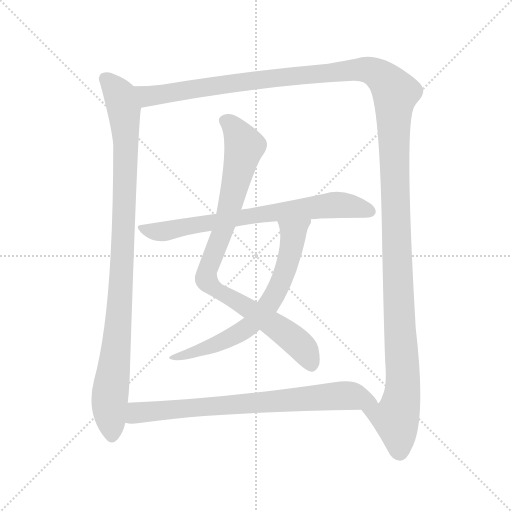
t = 0.00 s
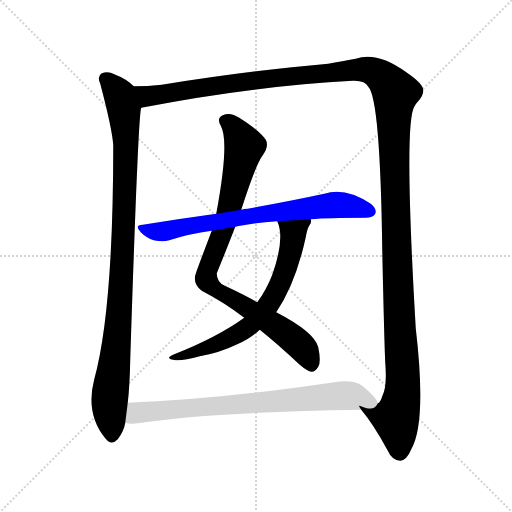
t = 5.11 s
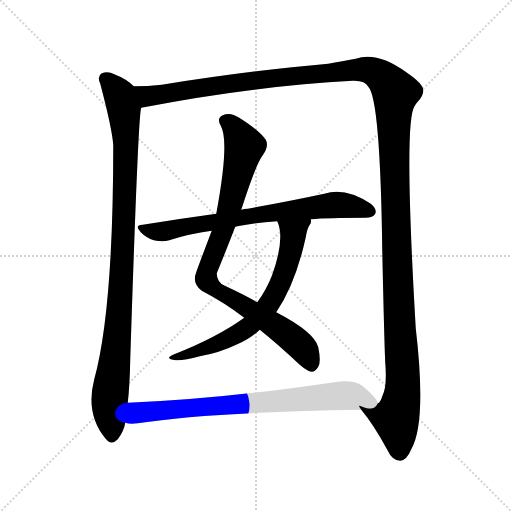
t = 5.36 s
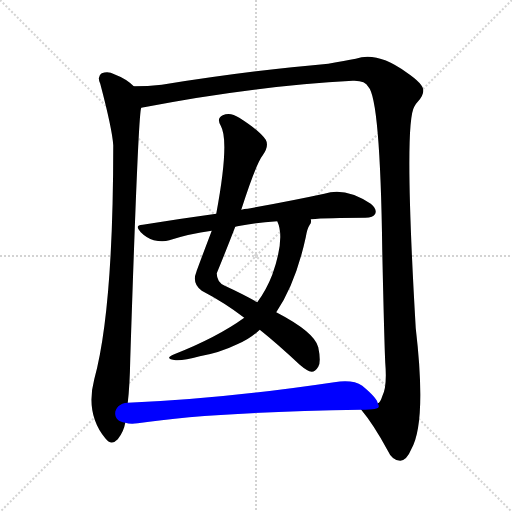
t = 5.61 s
t = 5.87 s: frame unchanged from t = 5.61 s, image omitted
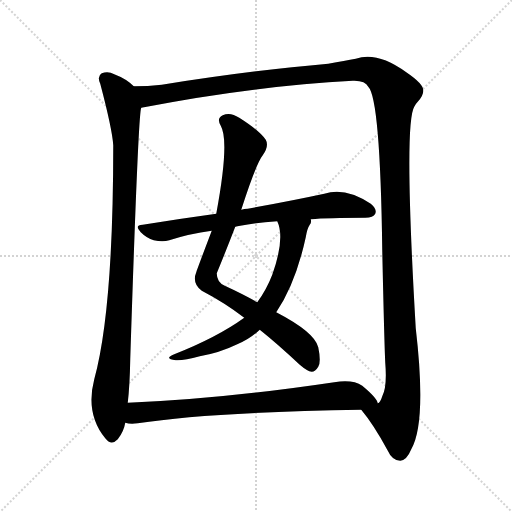
t = 6.60 s

The animated SVG that drew these frames (rendered in a browser with its animation timeline set to each time). Animation: 6 CSS @keyframes rules; one cycle of 6.59 s.

<svg version="1.1" viewBox="0 0 1024 1024" xmlns="http://www.w3.org/2000/svg">
  <g stroke="lightgray" stroke-dasharray="1,1" stroke-width="1" transform="scale(4, 4)">
    <line x1="0" y1="0" x2="256" y2="256"></line>
    <line x1="256" y1="0" x2="0" y2="256"></line>
    <line x1="128" y1="0" x2="128" y2="256"></line>
    <line x1="0" y1="128" x2="256" y2="128"></line>
  </g>
<g transform="scale(1, -1) translate(0, -900)">
   <style type="text/css">
    @keyframes keyframes0 {
      from {
       stroke: blue;
       stroke-dashoffset: 981;
       stroke-width: 128;
       }
       76% {
       animation-timing-function: step-end;
       stroke: blue;
       stroke-dashoffset: 0;
       stroke-width: 128;
       }
       to {
       stroke: black;
       stroke-width: 1024;
       }
       }
       #make-me-a-hanzi-animation-0 {
         animation: keyframes0 1.048340s both;
         animation-delay: 0.000000s;
         animation-timing-function: linear;
       }
    @keyframes keyframes1 {
      from {
       stroke: blue;
       stroke-dashoffset: 1519;
       stroke-width: 128;
       }
       83% {
       animation-timing-function: step-end;
       stroke: blue;
       stroke-dashoffset: 0;
       stroke-width: 128;
       }
       to {
       stroke: black;
       stroke-width: 1024;
       }
       }
       #make-me-a-hanzi-animation-1 {
         animation: keyframes1 1.486165s both;
         animation-delay: 1.048340s;
         animation-timing-function: linear;
       }
    @keyframes keyframes2 {
      from {
       stroke: blue;
       stroke-dashoffset: 873;
       stroke-width: 128;
       }
       74% {
       animation-timing-function: step-end;
       stroke: blue;
       stroke-dashoffset: 0;
       stroke-width: 128;
       }
       to {
       stroke: black;
       stroke-width: 1024;
       }
       }
       #make-me-a-hanzi-animation-2 {
         animation: keyframes2 0.960449s both;
         animation-delay: 2.534505s;
         animation-timing-function: linear;
       }
    @keyframes keyframes3 {
      from {
       stroke: blue;
       stroke-dashoffset: 660;
       stroke-width: 128;
       }
       68% {
       animation-timing-function: step-end;
       stroke: blue;
       stroke-dashoffset: 0;
       stroke-width: 128;
       }
       to {
       stroke: black;
       stroke-width: 1024;
       }
       }
       #make-me-a-hanzi-animation-3 {
         animation: keyframes3 0.787109s both;
         animation-delay: 3.494954s;
         animation-timing-function: linear;
       }
    @keyframes keyframes4 {
      from {
       stroke: blue;
       stroke-dashoffset: 709;
       stroke-width: 128;
       }
       70% {
       animation-timing-function: step-end;
       stroke: blue;
       stroke-dashoffset: 0;
       stroke-width: 128;
       }
       to {
       stroke: black;
       stroke-width: 1024;
       }
       }
       #make-me-a-hanzi-animation-4 {
         animation: keyframes4 0.826986s both;
         animation-delay: 4.282064s;
         animation-timing-function: linear;
       }
    @keyframes keyframes5 {
      from {
       stroke: blue;
       stroke-dashoffset: 755;
       stroke-width: 128;
       }
       71% {
       animation-timing-function: step-end;
       stroke: blue;
       stroke-dashoffset: 0;
       stroke-width: 128;
       }
       to {
       stroke: black;
       stroke-width: 1024;
       }
       }
       #make-me-a-hanzi-animation-5 {
         animation: keyframes5 0.864421s both;
         animation-delay: 5.109049s;
         animation-timing-function: linear;
       }
</style>
<path d="M 267.5 727.5 Q 252.5 742.5 228.5 751.5 Q 216.5 758.5 203.5 753.5 Q 193.5 747.5 200.5 732.5 Q 224.5 641.5 226.5 609.5 Q 226.5 279.5 188.5 141.5 Q 170.5 72.5 210.5 23.5 Q 222.5 7.5 235.5 21.5 Q 247.5 36.5 250.5 54.5 L 255.5 94.5 Q 259.5 128.5 260.5 181.5 Q 276.5 676.5 282.5 684.5 C 286.5 713.5 286.5 713.5 267.5 727.5 Z" fill="lightgray"></path> 
<path d="M 722.5 80.5 Q 747.5 50.5 774.5 0.5 Q 784.5 -21.5 800.5 -21.5 Q 813.5 -20.5 822.5 1.5 Q 853.5 55.5 831.5 243.5 Q 807.5 652.5 828.5 686.5 Q 831.5 692.5 835.5 696.5 Q 847.5 709.5 846.5 719.5 Q 846.5 732.5 812.5 755.5 Q 754.5 797.5 711.5 782.5 Q 690.5 778.5 656.5 772.5 Q 505.5 759.5 323.5 730.5 Q 295.5 727.5 267.5 727.5 C 237.5 726.5 253.5 678.5 282.5 684.5 Q 502.5 727.5 705.5 738.5 Q 730.5 739.5 736.5 726.5 Q 760.5 702.5 764.5 399.5 Q 768.5 216.5 770.5 174.5 Q 774.5 126.5 764.5 107.5 Q 760.5 94.5 755.5 93.5 C 743.5 65.5 705.5 104.5 722.5 80.5 Z" fill="lightgray"></path> 
<path d="M 482.5 480.5 Q 512.5 573.5 525.5 589.5 Q 538.5 608.5 531.5 620.5 Q 519.5 638.5 478.5 664.5 Q 460.5 676.5 445.5 669.5 Q 432.5 663.5 441.5 648.5 Q 459.5 617.5 432.5 472.5 L 423.5 438.5 Q 393.5 359.5 392.5 355.5 Q 383.5 333.5 403.5 318.5 Q 449.5 294.5 488.5 264.5 L 519.5 240.5 Q 553.5 213.5 599.5 170.5 Q 614.5 157.5 623.5 156.5 Q 630.5 156.5 636.5 166.5 Q 642.5 176.5 636.5 205.5 Q 629.5 235.5 552.5 275.5 L 514.5 295.5 Q 486.5 311.5 449.5 328.5 Q 433.5 335.5 433.5 353.5 Q 452.5 399.5 470.5 446.5 L 482.5 480.5 Z" fill="lightgray"></path> 
<path d="M 488.5 264.5 Q 434.5 225.5 348.5 191.5 Q 326.5 182.5 351.5 179.5 Q 367.5 178.5 399.5 187.5 Q 439.5 194.5 474.5 211.5 Q 499.5 221.5 519.5 240.5 L 552.5 275.5 Q 591.5 333.5 611.5 425.5 Q 614.5 443.5 619.5 450.5 Q 623.5 454.5 621.5 461.5 C 628.5 490.5 544.5 485.5 554.5 457.5 Q 570.5 423.5 544.5 350.5 Q 532.5 319.5 514.5 295.5 L 488.5 264.5 Z" fill="lightgray"></path> 
<path d="M 621.5 461.5 Q 654.5 464.5 730.5 464.5 Q 746.5 464.5 750.5 472.5 Q 754.5 481.5 741.5 492.5 Q 690.5 526.5 648.5 512.5 Q 588.5 499.5 495.5 482.5 Q 488.5 482.5 482.5 480.5 L 432.5 472.5 Q 359.5 462.5 285.5 450.5 Q 267.5 449.5 281.5 435.5 Q 293.5 423.5 307.5 419.5 Q 325.5 415.5 338.5 419.5 Q 378.5 432.5 423.5 438.5 L 470.5 446.5 Q 474.5 447.5 480.5 448.5 Q 511.5 454.5 554.5 457.5 L 621.5 461.5 Z" fill="lightgray"></path> 
<path d="M 250.5 54.5 Q 260.5 51.5 275.5 53.5 Q 417.5 75.5 722.5 80.5 C 752.5 81.5 762.5 81.5 755.5 93.5 Q 754.5 103.5 724.5 128.5 Q 705.5 141.5 668.5 135.5 Q 439.5 101.5 255.5 94.5 C 225.5 93.5 220.5 57.5 250.5 54.5 Z" fill="lightgray"></path> 
      <clipPath id="make-me-a-hanzi-clip-0">
      <path d="M 267.5 727.5 Q 252.5 742.5 228.5 751.5 Q 216.5 758.5 203.5 753.5 Q 193.5 747.5 200.5 732.5 Q 224.5 641.5 226.5 609.5 Q 226.5 279.5 188.5 141.5 Q 170.5 72.5 210.5 23.5 Q 222.5 7.5 235.5 21.5 Q 247.5 36.5 250.5 54.5 L 255.5 94.5 Q 259.5 128.5 260.5 181.5 Q 276.5 676.5 282.5 684.5 C 286.5 713.5 286.5 713.5 267.5 727.5 Z" fill="lightgray"></path>
      </clipPath>
      <path clip-path="url(#make-me-a-hanzi-clip-0)" d="M 211.5 741.5 L 235.5 716.5 L 244.5 695.5 L 251.5 616.5 L 242.5 311.5 L 218.5 89.5 L 223.5 29.5 " fill="none" id="make-me-a-hanzi-animation-0" stroke-dasharray="853 1706" stroke-linecap="round"></path>

      <clipPath id="make-me-a-hanzi-clip-1">
      <path d="M 722.5 80.5 Q 747.5 50.5 774.5 0.5 Q 784.5 -21.5 800.5 -21.5 Q 813.5 -20.5 822.5 1.5 Q 853.5 55.5 831.5 243.5 Q 807.5 652.5 828.5 686.5 Q 831.5 692.5 835.5 696.5 Q 847.5 709.5 846.5 719.5 Q 846.5 732.5 812.5 755.5 Q 754.5 797.5 711.5 782.5 Q 690.5 778.5 656.5 772.5 Q 505.5 759.5 323.5 730.5 Q 295.5 727.5 267.5 727.5 C 237.5 726.5 253.5 678.5 282.5 684.5 Q 502.5 727.5 705.5 738.5 Q 730.5 739.5 736.5 726.5 Q 760.5 702.5 764.5 399.5 Q 768.5 216.5 770.5 174.5 Q 774.5 126.5 764.5 107.5 Q 760.5 94.5 755.5 93.5 C 743.5 65.5 705.5 104.5 722.5 80.5 Z" fill="lightgray"></path>
      </clipPath>
      <path clip-path="url(#make-me-a-hanzi-clip-1)" d="M 274.5 721.5 L 295.5 707.5 L 451.5 732.5 L 723.5 761.5 L 750.5 755.5 L 782.5 727.5 L 790.5 713.5 L 788.5 540.5 L 805.5 165.5 L 804.5 112.5 L 792.5 60.5 L 799.5 -4.5 " fill="none" id="make-me-a-hanzi-animation-1" stroke-dasharray="1391 2782" stroke-linecap="round"></path>

      <clipPath id="make-me-a-hanzi-clip-2">
      <path d="M 482.5 480.5 Q 512.5 573.5 525.5 589.5 Q 538.5 608.5 531.5 620.5 Q 519.5 638.5 478.5 664.5 Q 460.5 676.5 445.5 669.5 Q 432.5 663.5 441.5 648.5 Q 459.5 617.5 432.5 472.5 L 423.5 438.5 Q 393.5 359.5 392.5 355.5 Q 383.5 333.5 403.5 318.5 Q 449.5 294.5 488.5 264.5 L 519.5 240.5 Q 553.5 213.5 599.5 170.5 Q 614.5 157.5 623.5 156.5 Q 630.5 156.5 636.5 166.5 Q 642.5 176.5 636.5 205.5 Q 629.5 235.5 552.5 275.5 L 514.5 295.5 Q 486.5 311.5 449.5 328.5 Q 433.5 335.5 433.5 353.5 Q 452.5 399.5 470.5 446.5 L 482.5 480.5 Z" fill="lightgray"></path>
      </clipPath>
      <path clip-path="url(#make-me-a-hanzi-clip-2)" d="M 450.5 657.5 L 472.5 638.5 L 488.5 607.5 L 444.5 433.5 L 413.5 355.5 L 414.5 338.5 L 443.5 313.5 L 582.5 225.5 L 613.5 193.5 L 622.5 169.5 " fill="none" id="make-me-a-hanzi-animation-2" stroke-dasharray="745 1490" stroke-linecap="round"></path>

      <clipPath id="make-me-a-hanzi-clip-3">
      <path d="M 488.5 264.5 Q 434.5 225.5 348.5 191.5 Q 326.5 182.5 351.5 179.5 Q 367.5 178.5 399.5 187.5 Q 439.5 194.5 474.5 211.5 Q 499.5 221.5 519.5 240.5 L 552.5 275.5 Q 591.5 333.5 611.5 425.5 Q 614.5 443.5 619.5 450.5 Q 623.5 454.5 621.5 461.5 C 628.5 490.5 544.5 485.5 554.5 457.5 Q 570.5 423.5 544.5 350.5 Q 532.5 319.5 514.5 295.5 L 488.5 264.5 Z" fill="lightgray"></path>
      </clipPath>
      <path clip-path="url(#make-me-a-hanzi-clip-3)" d="M 615.5 456.5 L 586.5 433.5 L 572.5 363.5 L 551.5 313.5 L 502.5 250.5 L 447.5 217.5 L 355.5 186.5 " fill="none" id="make-me-a-hanzi-animation-3" stroke-dasharray="532 1064" stroke-linecap="round"></path>

      <clipPath id="make-me-a-hanzi-clip-4">
      <path d="M 621.5 461.5 Q 654.5 464.5 730.5 464.5 Q 746.5 464.5 750.5 472.5 Q 754.5 481.5 741.5 492.5 Q 690.5 526.5 648.5 512.5 Q 588.5 499.5 495.5 482.5 Q 488.5 482.5 482.5 480.5 L 432.5 472.5 Q 359.5 462.5 285.5 450.5 Q 267.5 449.5 281.5 435.5 Q 293.5 423.5 307.5 419.5 Q 325.5 415.5 338.5 419.5 Q 378.5 432.5 423.5 438.5 L 470.5 446.5 Q 474.5 447.5 480.5 448.5 Q 511.5 454.5 554.5 457.5 L 621.5 461.5 Z" fill="lightgray"></path>
      </clipPath>
      <path clip-path="url(#make-me-a-hanzi-clip-4)" d="M 294.5 439.5 L 317.5 435.5 L 525.5 472.5 L 671.5 490.5 L 708.5 487.5 L 740.5 476.5 " fill="none" id="make-me-a-hanzi-animation-4" stroke-dasharray="581 1162" stroke-linecap="round"></path>

      <clipPath id="make-me-a-hanzi-clip-5">
      <path d="M 250.5 54.5 Q 260.5 51.5 275.5 53.5 Q 417.5 75.5 722.5 80.5 C 752.5 81.5 762.5 81.5 755.5 93.5 Q 754.5 103.5 724.5 128.5 Q 705.5 141.5 668.5 135.5 Q 439.5 101.5 255.5 94.5 C 225.5 93.5 220.5 57.5 250.5 54.5 Z" fill="lightgray"></path>
      </clipPath>
      <path clip-path="url(#make-me-a-hanzi-clip-5)" d="M 257.5 60.5 L 270.5 72.5 L 306.5 78.5 L 663.5 107.5 L 701.5 108.5 L 748.5 95.5 " fill="none" id="make-me-a-hanzi-animation-5" stroke-dasharray="627 1254" stroke-linecap="round"></path>

</g>
</svg>
